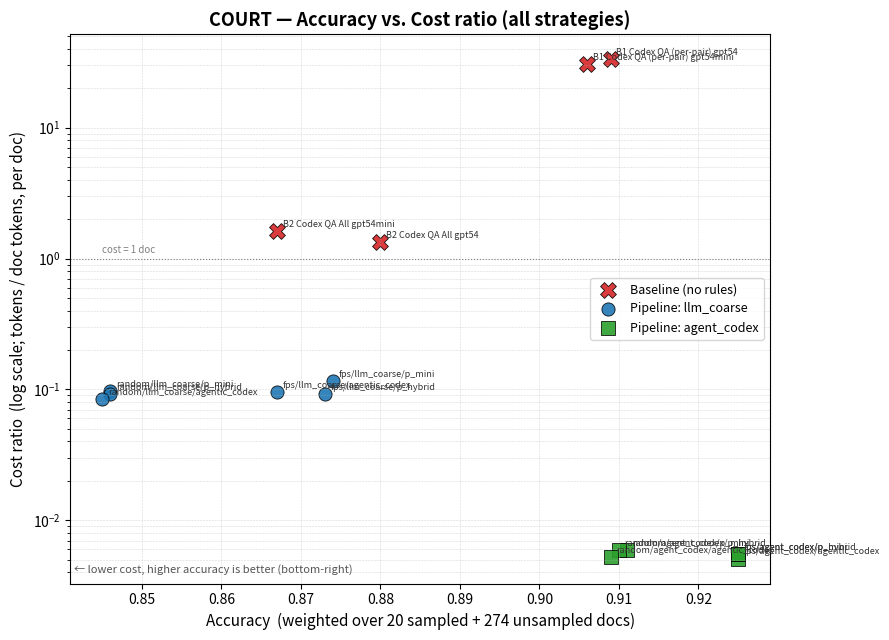

Write Python code to recreate this figure. (Note: this script raises an exception after producing the figure.)
#!/usr/bin/env python3
"""Accuracy vs. cost-ratio scatter for all COURT strategies (baselines + pipelines).

Data source: the normalized COURT table in docs/final_result.md.
  - Accuracy   = (20*sAcc + 274*uAcc) / 294               (pipelines); correct-pair fraction (baselines)
  - Cost ratio = (20*(RL/20) + 274*unsampled_apply_cr)/294 (pipelines); per-pair token ratio (baselines)

Cost spans ~0.005 to ~33 (≈4 orders of magnitude), so the y-axis is log-scaled.
Run:  python3 images/final_result/court/plot_court.py
Output: images/final_result/court/court_accuracy_vs_cost.png
"""
from pathlib import Path
import matplotlib
matplotlib.use("Agg")
import matplotlib.pyplot as plt

# (label, accuracy, cost_ratio, group)  group in {baseline, llm_coarse, agent_codex}
DATA = [
    # baselines
    ("B1 Codex QA (per-pair) gpt54",      0.909, 33.32, "baseline"),
    ("B1 Codex QA (per-pair) gpt54mini",  0.906, 30.80, "baseline"),
    ("B2 Codex QA All gpt54",             0.880, 1.33,  "baseline"),
    ("B2 Codex QA All gpt54mini",         0.867, 1.61,  "baseline"),
    # pipelines — agent_codex
    ("fps/agent_codex/agentic_codex",     0.925, 0.0051, "agent_codex"),
    ("fps/agent_codex/p_mini",            0.925, 0.0055, "agent_codex"),
    ("fps/agent_codex/p_hybrid",          0.925, 0.0055, "agent_codex"),
    ("random/agent_codex/p_hybrid",       0.911, 0.0059, "agent_codex"),
    ("random/agent_codex/p_mini",         0.910, 0.0059, "agent_codex"),
    ("random/agent_codex/agentic_codex",  0.909, 0.0052, "agent_codex"),
    # pipelines — llm_coarse
    ("fps/llm_coarse/p_mini",             0.874, 0.1162, "llm_coarse"),
    ("fps/llm_coarse/p_hybrid",           0.873, 0.0919, "llm_coarse"),
    ("fps/llm_coarse/agentic_codex",      0.867, 0.0953, "llm_coarse"),
    ("random/llm_coarse/p_mini",          0.846, 0.0964, "llm_coarse"),
    ("random/llm_coarse/p_hybrid",        0.846, 0.0917, "llm_coarse"),
    ("random/llm_coarse/agentic_codex",   0.845, 0.0840, "llm_coarse"),
]

STYLE = {
    "baseline":    dict(color="#d62728", marker="X", s=130, label="Baseline (no rules)"),
    "llm_coarse":  dict(color="#1f77b4", marker="o", s=90,  label="Pipeline: llm_coarse"),
    "agent_codex": dict(color="#2ca02c", marker="s", s=90,  label="Pipeline: agent_codex"),
}

fig, ax = plt.subplots(figsize=(9, 6.5))

for group, st in STYLE.items():
    xs = [d[1] for d in DATA if d[3] == group]
    ys = [d[2] for d in DATA if d[3] == group]
    ax.scatter(xs, ys, edgecolors="black", linewidths=0.6, alpha=0.9, **st)

for label, acc, cost, group in DATA:
    ax.annotate(label, (acc, cost), fontsize=6.5, xytext=(4, 3),
                textcoords="offset points", color="#333333")

ax.set_yscale("log")
ax.set_xlabel("Accuracy  (weighted over 20 sampled + 274 unsampled docs)", fontsize=11)
ax.set_ylabel("Cost ratio  (log scale; tokens / doc tokens, per doc)", fontsize=11)
ax.set_title("COURT — Accuracy vs. Cost ratio (all strategies)", fontsize=13, fontweight="bold")
ax.grid(True, which="both", ls="--", lw=0.4, alpha=0.5)
ax.axhline(1.0, color="gray", lw=0.8, ls=":")
ax.text(0.845, 1.1, "cost = 1 doc", fontsize=7, color="gray")
ax.legend(loc="center right", frameon=True, fontsize=9)
ax.text(0.005, 0.02, "← lower cost, higher accuracy is better (bottom-right)",
        transform=ax.transAxes, fontsize=8, color="#555555")

fig.tight_layout()
out = Path(__file__).resolve().parent / "court_accuracy_vs_cost.png"
fig.savefig(out, dpi=160)
print(f"wrote {out}")
